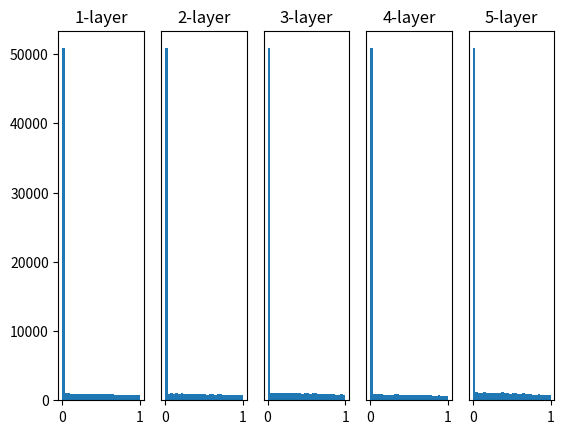

This figure's Python source:
import numpy as np
import matplotlib.pyplot as plt

def sigmoid(x):
	return 1 / (1 + np.exp(-x))

def ReLu(x):
	return np.maximum(0, x)

def tanh(x):
	return np.tanh(x)

# 1000 data with 100 features, drawn from std normal distribution
input_data = np.random.randn(1000,100)

node_num = 100 # hidden neutron size
hidden_layer_size = 5
activation = {}

x = input_data

for i in range(hidden_layer_size):
	if i != 0:
		x = activation[i - 1]
	
	w = np.random.randn(node_num, node_num) * np.sqrt(2/node_num)

	a = np.dot(x,w)
	z = ReLu(a)
	activation[i] = z

for i, a in activation.items():
	# 1 row, len column, current subplot position
	plt.subplot(1,len(activation),i+1)
	plt.title(str(i+1) + "-layer")
	# hide y-axis
	if i != 0:plt.yticks([],[])
	# flatten to see all the values, 30 bins, show output within (0,1)
	plt.hist(a.flatten(),30,range=(0,1))

plt.show()


